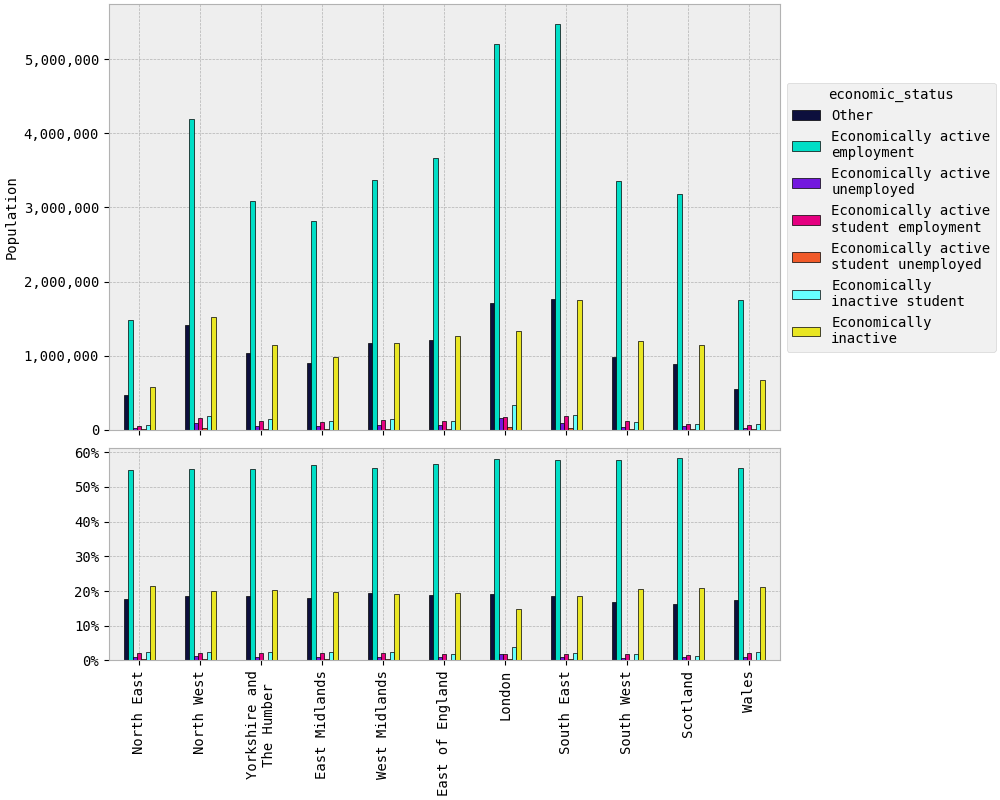

The file beside this chart, header and first rows:
rgn2021+scotlandrgn_id, Other, Economically active employment, Economically active unemployed, Economically active student employment, Economically active student unemployed, Economically inactive student, Economically inactive
North East, 476992, 1488762, 31075, 55973, 8753, 66899, 582927
North West, 1421905, 4199481, 92669, 154757, 26383, 185693, 1519238
Yorkshire and The Humber, 1037567, 3091930, 51200, 116464, 15292, 142213, 1139460
East Midlands, 902893, 2811325, 53584, 103335, 17609, 116410, 986109
West Midlands, 1175991, 3369820, 67387, 129210, 17824, 153604, 1171852
East of England, 1215878, 3664253, 71400, 114972, 17689, 120278, 1264194
London, 1707742, 5198667, 155240, 176201, 33514, 341939, 1332006
South East, 1764485, 5468656, 92495, 183826, 27474, 195558, 1750013
South West, 980161, 3354059, 39147, 116933, 14317, 110483, 1196159
Scotland, 891187, 3178701, 56703, 82289, 10021, 77715, 1143440
Wales, 555034, 1758106, 28636, 64417, 8893, 75166, 674152
TOTAL, 12129835, 37583758, 739537, 1298376, 197769, 1585958, 12759548
